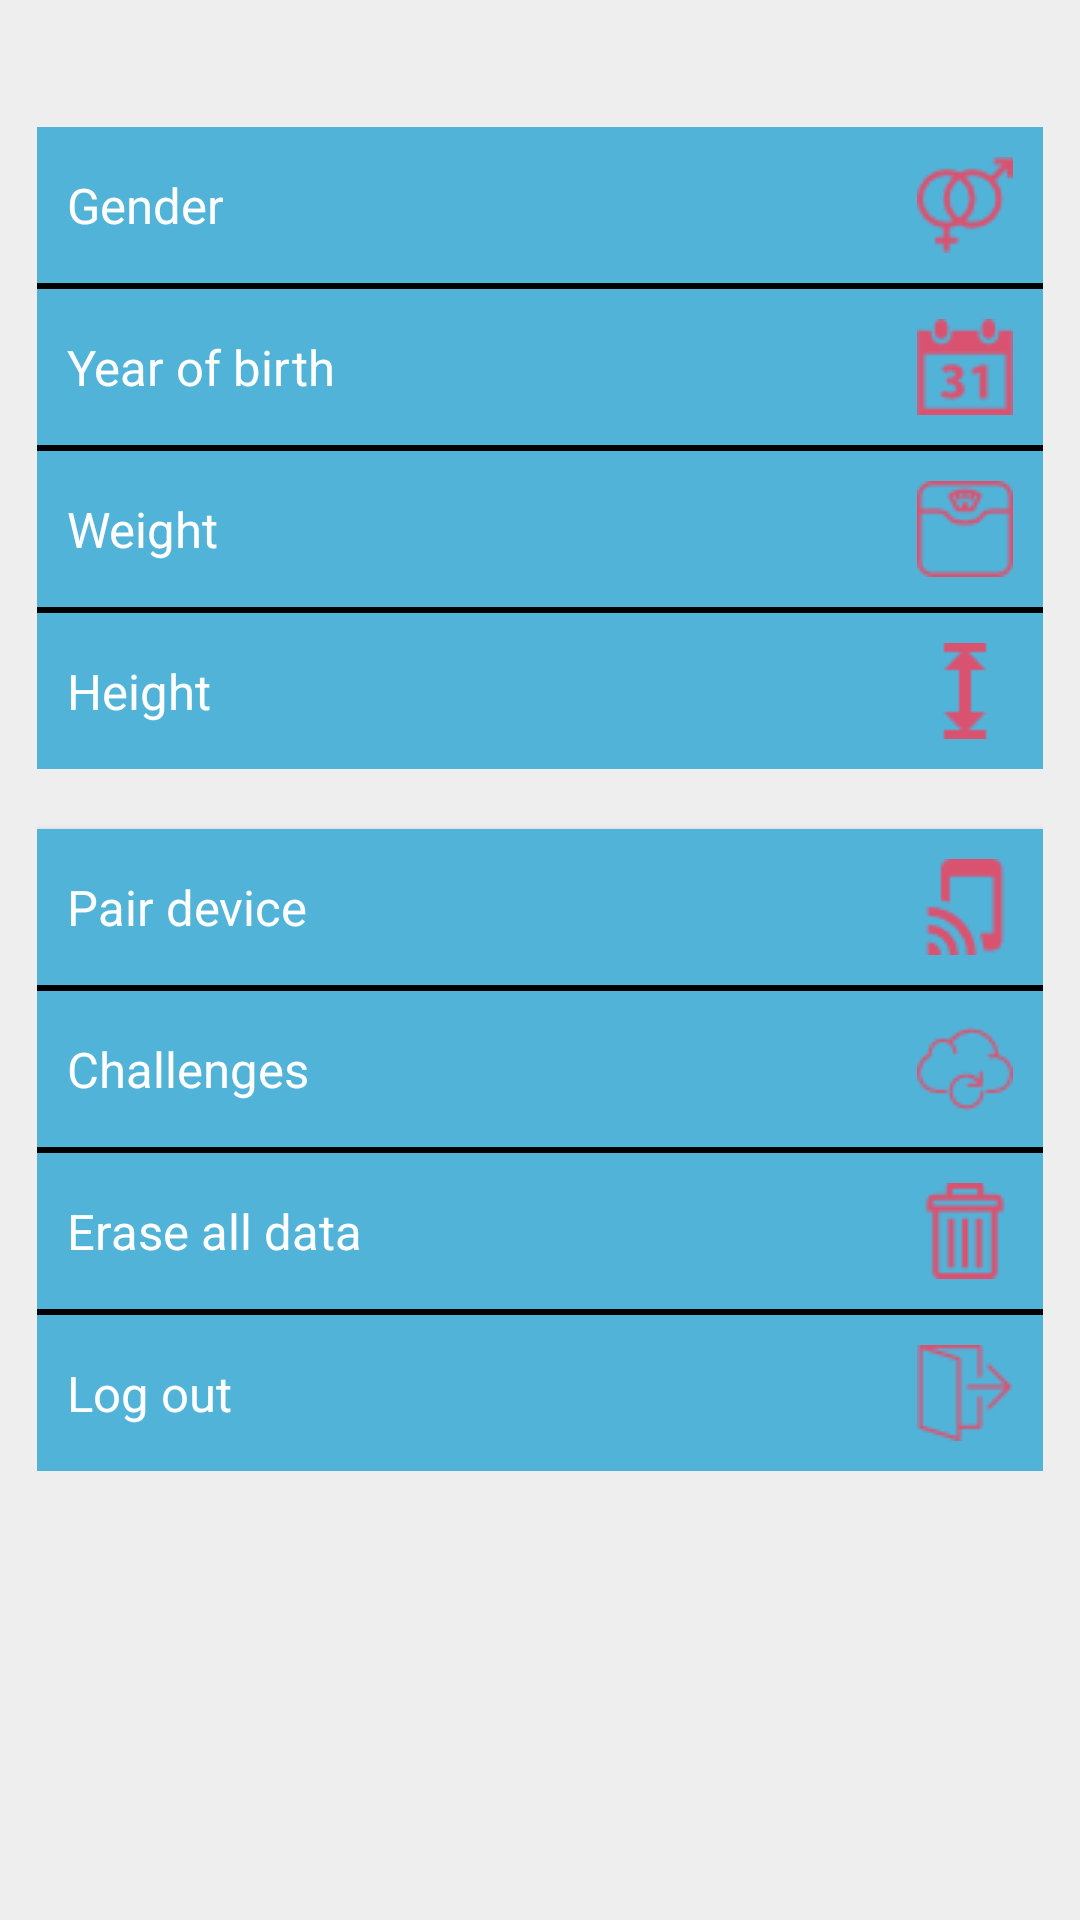

Reconstruct the res/layout file that produces this screen, plus the resources it refers to.
<!-- AndroidManifest.xml: application theme MyMaterialTheme -->
<!-- res/layout/layout_tab_settings.xml -->
<?xml version="1.0" encoding="utf-8"?>
<LinearLayout
    xmlns:android="http://schemas.android.com/apk/res/android"
    android:id="@+id/tabSettings"
    style="@style/tab_background">
    <LinearLayout
        android:orientation="vertical"
        android:layout_width="match_parent"
        android:layout_height="wrap_content">

    <LinearLayout
        android:orientation="vertical"
        android:layout_width="match_parent"
        android:layout_height="wrap_content"
        android:layout_marginTop="30dp"
        android:layout_marginBottom="20dp">

        <Button
            style="@style/Button"
            android:text="Gender"
            android:id="@+id/btnGender"
            android:drawableEnd="@drawable/genders"
            android:textAlignment="textStart"
            android:padding="10dp"/>

        <View style="@style/horizontal_divider"/>

        <Button
            style="@style/Button"
            android:text="Year of birth"
            android:id="@+id/btnYoB"
            android:drawableEnd="@drawable/yob"
            android:textAlignment="textStart"
            android:padding="10dp"/>
        <View style="@style/horizontal_divider"/>
        <Button
            style="@style/Button"
            android:text="Weight"
            android:id="@+id/btnWeight"
            android:drawableEnd="@drawable/scale"
            android:textAlignment="textStart"
            android:padding="10dp"/>

        <View style="@style/horizontal_divider"/>

        <Button
            style="@style/Button"
            android:text="Height"
            android:id="@+id/btnHeight"
            android:drawableEnd="@drawable/height"
            android:textAlignment="textStart"
            android:padding="10dp"/>

    </LinearLayout>

    <Button
        style="@style/Button"
        android:text="Pair device"
        android:id="@+id/btnPairDevice"
        android:drawableEnd="@drawable/pair"
        android:textAlignment="textStart"
        android:padding="10dp"/>

        <View style="@style/horizontal_divider"/>

        <Button
            style="@style/Button"
            android:text="Challenges"
            android:id="@+id/btnSyncNow"
            android:drawableEnd="@drawable/cloud"
            android:textAlignment="textStart"
            android:padding="10dp"/>

        <View style="@style/horizontal_divider"/>

        <Button
            style="@style/Button"
            android:text="Erase all data"
            android:id="@+id/btnEraseData"
            android:drawableEnd="@drawable/recyclebin"
            android:textAlignment="textStart"
            android:padding="10dp"/>

    <View style="@style/horizontal_divider"/>
        <Button
            style="@style/Button"
            android:text="Log out"
            android:id="@+id/btnLogout"
            android:drawableEnd="@drawable/exit"
            android:textAlignment="textStart"
            android:padding="10dp"/>
    </LinearLayout>
</LinearLayout>
<!-- resources referenced by this layout -->
<resources>
  <!-- drawable cloud: png bitmap (drawable, 1274 bytes) -->
  <!-- drawable exit: png bitmap (drawable, 922 bytes) -->
  <!-- drawable genders: png bitmap (drawable, 1424 bytes) -->
  <!-- drawable height: png bitmap (drawable, 456 bytes) -->
  <!-- drawable pair: png bitmap (drawable, 1053 bytes) -->
  <!-- drawable recyclebin: png bitmap (drawable, 728 bytes) -->
  <!-- drawable scale: png bitmap (drawable, 872 bytes) -->
  <!-- drawable yob: png bitmap (drawable, 1110 bytes) -->
  <style name="Button">
          <item name="android:background">#52B3D9</item>
          <item name="android:textColor">#FFFFFF</item>
          <item name="android:typeface">sans</item>
          <item name="android:textSize">8pt</item>
          <item name="android:paddingTop">2pt</item>
          <item name="android:paddingBottom">2pt</item>
          <item name="android:paddingLeft">6pt</item>
          <item name="android:paddingRight">6pt</item>
          <item name="android:textAlignment">center</item>
          <item name="android:layout_width">fill_parent</item>
          <item name="android:layout_height">wrap_content</item>
      </style>
  <style name="horizontal_divider">
          <item name="android:layout_width">wrap_content</item>
          <item name="android:layout_height">1pt</item>
          <item name="android:background">#000000</item>
      </style>
  <style name="tab_background">
          <item name="android:background">#EEEEEE</item>
          <item name="android:layout_width">fill_parent</item>
          <item name="android:layout_height">fill_parent</item>
          <item name="android:orientation">vertical</item>
          <item name="android:padding">6pt</item>
      </style>
  <style name="MyMaterialTheme" parent="MyMaterialTheme.Base">
  
      </style>
  <style name="MyMaterialTheme.Base" parent="Theme.AppCompat.Light">
          <item name="windowNoTitle">true</item>
          <item name="windowActionBar">false</item>
          <item name="colorPrimary">@color/colorPrimary</item>
          <item name="colorPrimaryDark">@color/colorPrimaryDark</item>
          <item name="colorAccent">@color/colorAccent</item>
          <item name="android:textAllCaps">false</item>
      </style>
  <color name="colorPrimary">#125688</color>
  <color name="colorPrimaryDark">#125688</color>
  <color name="colorAccent">#c8e8ff</color>
</resources>
